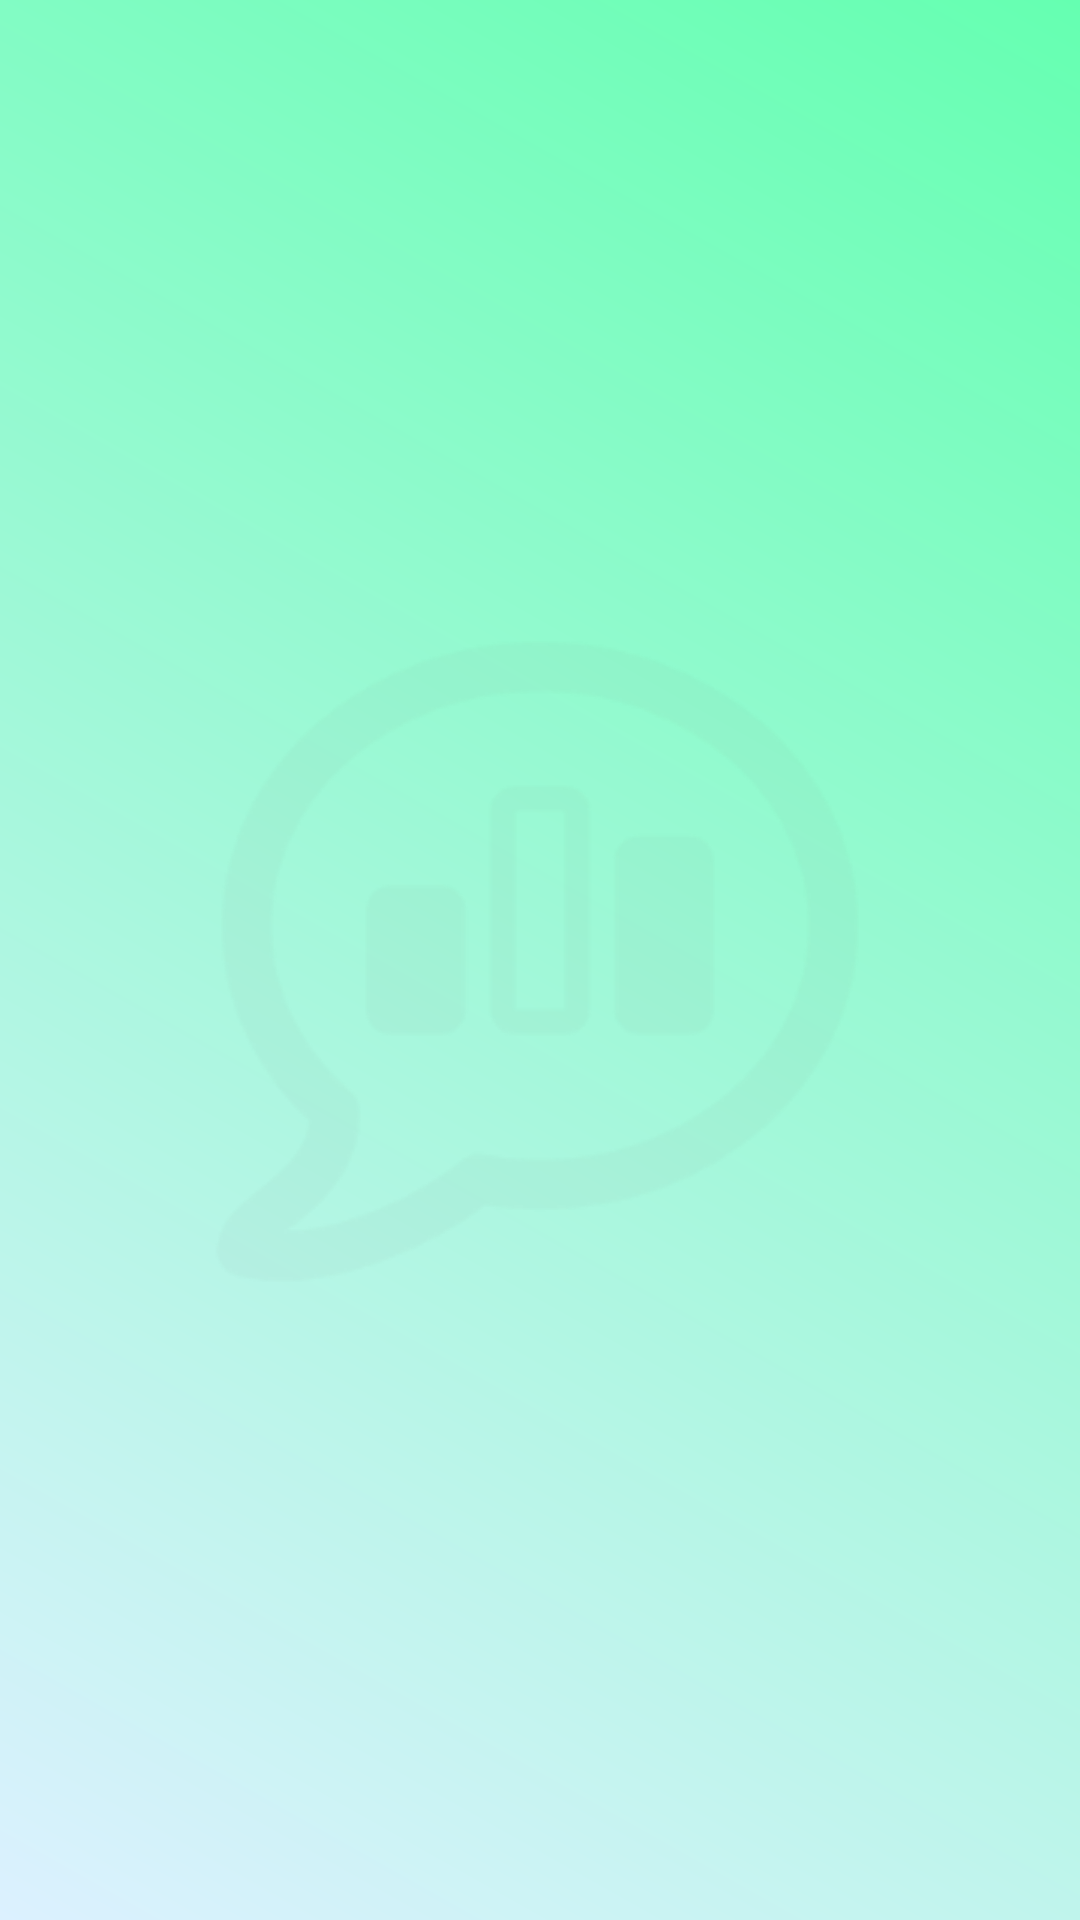

Here is an Android app screen rendered from its layout file. Give the layout XML and the strings, colors and styles it references.
<!-- AndroidManifest.xml: application theme AppTheme -->
<!-- res/layout/activity_main.xml -->
<?xml version="1.0" encoding="utf-8"?>
<FrameLayout xmlns:android="http://schemas.android.com/apk/res/android"
    xmlns:tools="http://schemas.android.com/tools"
    android:layout_width="match_parent"
    android:layout_height="match_parent"
    android:paddingLeft="@dimen/activity_horizontal_margin"
    android:paddingRight="@dimen/activity_horizontal_margin"
    android:paddingTop="@dimen/activity_vertical_margin"
    tools:context="com.example.impression.MainActivity">

    <TextView
        android:layout_width="wrap_content"
        android:layout_height="wrap_content"
        android:layout_gravity="center"
        android:text="@string/txt_empty"
        android:textSize="25sp"
        android:textColor="@color/txt_light"
        android:id="@+id/tvEmpty"
        android:visibility="gone"/>

    <ListView
        android:layout_width="match_parent"
        android:layout_height="wrap_content"
        android:layout_gravity="center_vertical"
        android:divider="@color/item_border"
        android:dividerHeight="1dp"
        android:id="@+id/lvPolls"/>
</FrameLayout>
<!-- resources referenced by this layout -->
<resources>
  <color name="item_border">#0ae2c8</color>
  <color name="txt_light">#999999</color>
  <string name="txt_empty">(empty)</string>
  <style name="AppTheme" parent="Theme.AppCompat.Light.DarkActionBar">
          <item name="colorPrimary">@color/primary</item>
          <item name="colorPrimaryDark">@color/primary_dark</item>
          <item name="colorAccent">@color/accent</item>
          <item name="android:windowBackground">@drawable/gradient_main</item>
          <item name="android:textColor">@color/txt_dark</item>
          <item name="android:editTextColor">@color/txt_dark</item>
      </style>
  <color name="primary">#36bf9d</color>
  <color name="primary_dark">#0f896b</color>
  <color name="accent">#22b97c</color>
  <!-- drawable gradient_main (drawable) -->
  <?xml version="1.0" encoding="utf-8"?>
  <layer-list xmlns:android="http://schemas.android.com/apk/res/android">
      <item>
          <shape>
              <gradient
                  android:angle="45"
                  android:startColor="@color/wnd_background1"
                  android:endColor="@color/wnd_background2" />
          </shape>
      </item>
      <item>
          <bitmap
              android:src="@drawable/img_background_main"
              android:gravity="center" />
      </item>
  </layer-list>
  <color name="txt_dark">#646464</color>
  <color name="wnd_background1">#dcf1ff</color>
  <color name="wnd_background2">#65ffb1</color>
  <!-- drawable img_background_main: png bitmap (drawable, 4787 bytes) -->
</resources>
